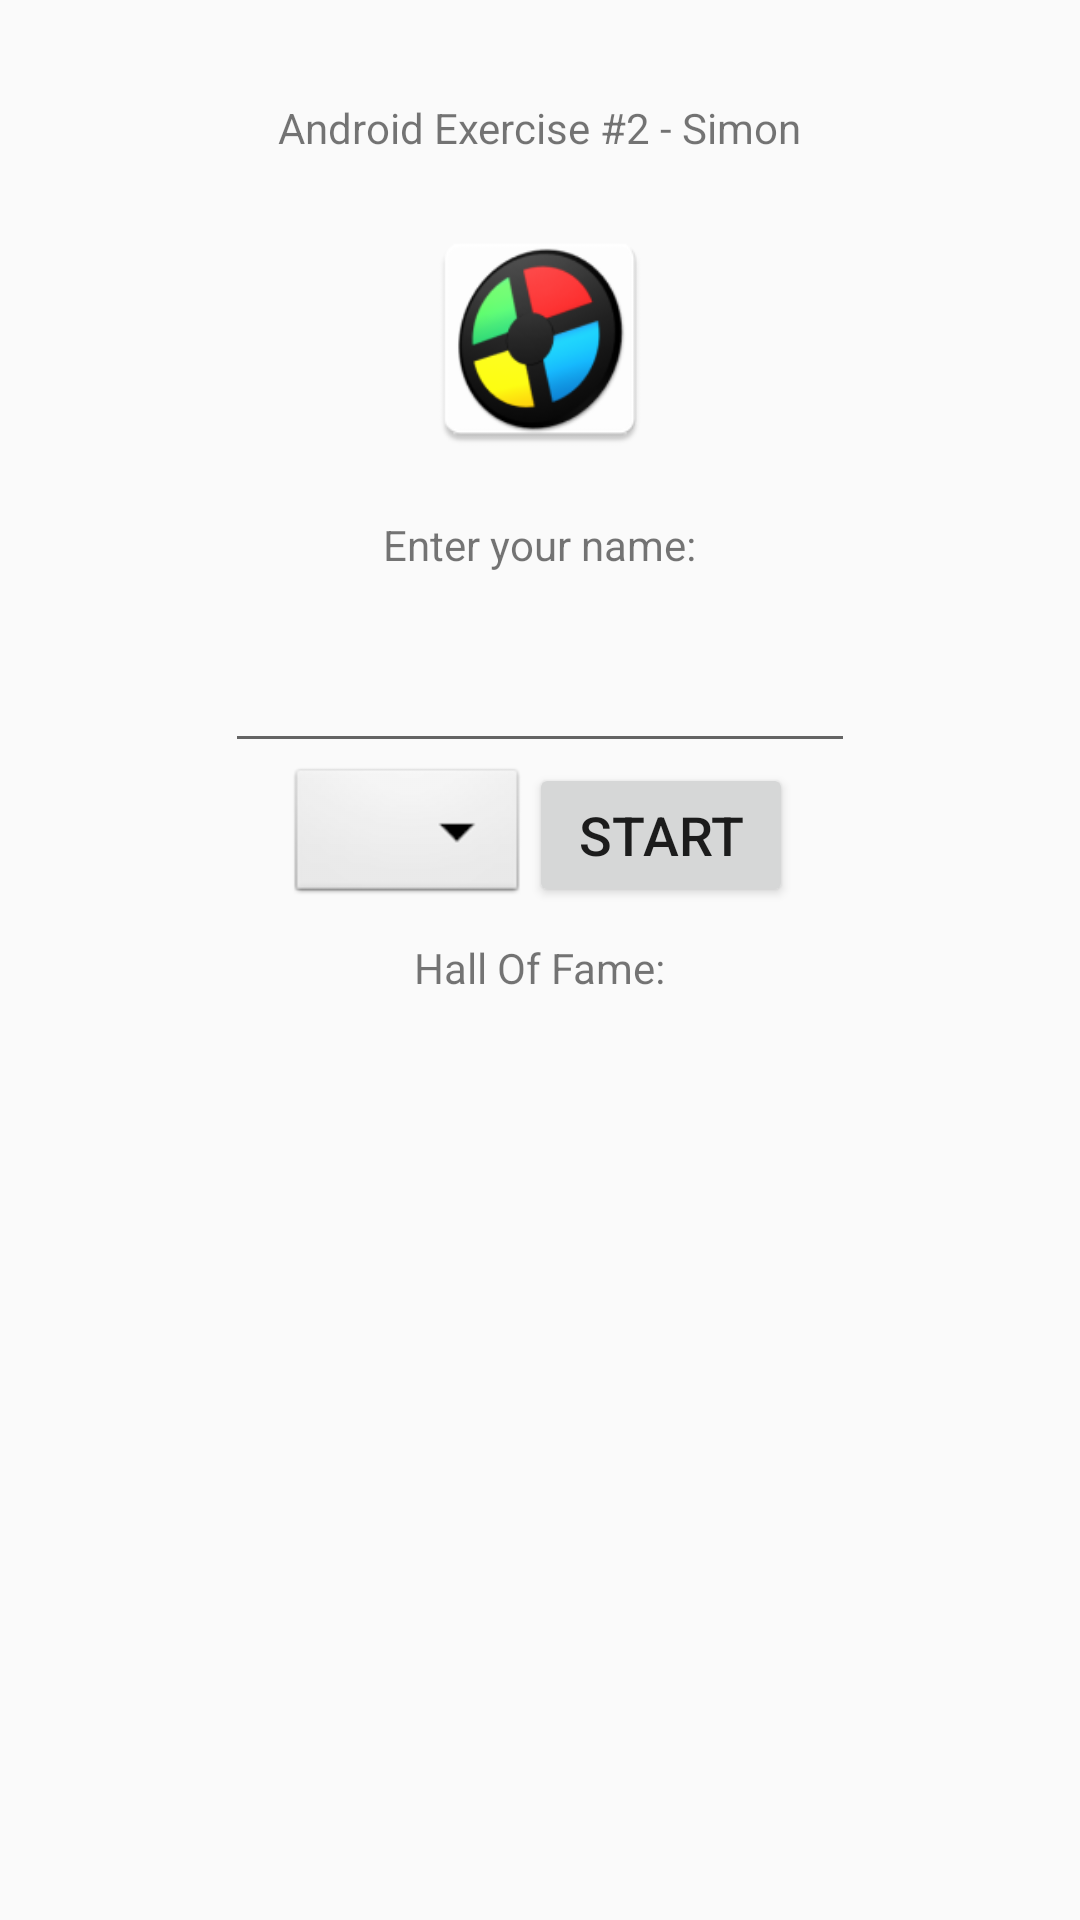

This screen was rendered from an Android layout file. Write that file and the resources it references.
<!-- AndroidManifest.xml: application theme Theme.AppCompat.Light.NoActionBar.FullScreen -->
<!-- res/layout/activity_start.xml -->
<?xml version="1.0" encoding="utf-8"?>

<RelativeLayout xmlns:android="http://schemas.android.com/apk/res/android"

    xmlns:app="http://schemas.android.com/apk/res-auto"
    xmlns:tools="http://schemas.android.com/tools"
    android:layout_width="match_parent"
    android:layout_height="match_parent"
    tools:context="gal.simon.StartActivity">


    <TextView
        android:id="@+id/titleText"
        android:layout_width="wrap_content"
        android:layout_height="wrap_content"
        android:layout_alignParentTop="true"
        android:layout_centerHorizontal="true"
        android:layout_marginTop="33dp"
        android:text="@string/myTitle" />

    <TextView
        android:id="@+id/NameText"
        android:layout_width="wrap_content"
        android:layout_height="wrap_content"
        android:text="@string/requestName"
        android:layout_below="@+id/imageView"
        android:layout_centerHorizontal="true"
        android:layout_marginTop="19dp" />

    <EditText
        android:id="@+id/nameText"
        android:layout_width="wrap_content"
        android:layout_height="wrap_content"
        android:ems="10"
        android:inputType="textPersonName"
        android:layout_below="@+id/NameText"
        android:layout_centerHorizontal="true"
        android:layout_marginTop="22dp" />

    <ListView
        android:id="@+id/highlights_list"
        android:layout_width="match_parent"
        android:layout_height="match_parent"
        android:layout_below="@+id/textScores"
        android:layout_centerHorizontal="true"
        android:layout_marginLeft="150dp"
        android:layout_marginBottom="20dp"
        android:layout_marginTop="20dp" />

    <ImageView
        android:id="@+id/imageView"
        android:layout_width="80dp"
        android:layout_height="80dp"
        android:layout_marginTop="21dp"
        android:src="@mipmap/ic_launcher"
        android:layout_below="@+id/titleText"
        android:layout_centerHorizontal="true" />

    <LinearLayout
        android:layout_width="wrap_content"
        android:layout_height="wrap_content"
        android:layout_below="@id/nameText"
        android:orientation="horizontal"
        android:layout_centerHorizontal="true"
        android:id="@+id/spnNbtn">

        <Spinner
            android:id="@+id/spinner1"
            android:layout_width="wrap_content"
            android:layout_height="wrap_content"
            android:background="@android:drawable/btn_dropdown" />

    <Button
        android:id="@+id/buttonStart"
        android:layout_width="wrap_content"
        android:layout_height="wrap_content"
        android:text="Start"
        android:textSize="18sp"
></Button>
    </LinearLayout>

    <TextView
        android:layout_centerHorizontal="true"
        android:id="@+id/textScores"
        android:layout_width="wrap_content"
        android:layout_height="wrap_content"
        android:layout_marginTop="10dp"
        android:layout_below="@+id/spnNbtn"
        android:text="Hall Of Fame:" />

</RelativeLayout>
<!-- resources referenced by this layout -->
<resources>
  <!-- mipmap ic_launcher: png bitmap (mipmap-hdpi, 5027 bytes) -->
  <string name="myTitle">Android Exercise #2 - Simon</string>
  <string name="requestName">Enter your name:</string>
  <style name="Theme.AppCompat.Light.NoActionBar.FullScreen" parent="@style/Theme.AppCompat.Light">
          <item name="windowNoTitle">true</item>
          <item name="windowActionBar">false</item>
          <item name="android:windowFullscreen">true</item>
          <item name="android:windowContentOverlay">@null</item>
      </style>
</resources>
